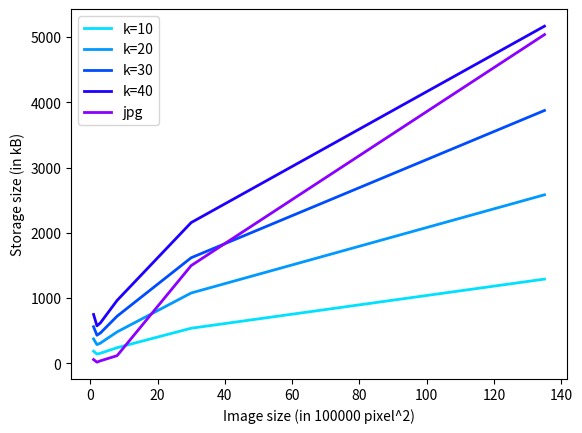

The script that saved this image:
import matplotlib.pyplot as plt
import numpy as np

x = [1, 2, 3, 8, 30, 135]
k10 = [188, 145, 156, 242, 540, 1293]
k20 = [376, 289, 311, 484, 1080, 2585]
k30 = [563, 433, 466, 725, 1620, 3877]
k40 = [751, 577, 620, 967, 2159, 5169]
jpg = [60, 20 , 40, 120, 1500, 5040]

plt.plot(x, k10, color='#00e1ff', linewidth=2, label='k=10')
plt.plot(x, k20, color='#0099ff', linewidth=2, label='k=20')
plt.plot(x, k30, color='#004cff', linewidth=2, label='k=30')
plt.plot(x, k40, color='#1e00ff', linewidth=2, label='k=40')
plt.plot(x, jpg, color='#8c00ff', linewidth=2, label='jpg')

plt.xlabel("Image size (in 100000 pixel^2)")
plt.ylabel("Storage size (in kB)")
plt.legend()
plt.show()